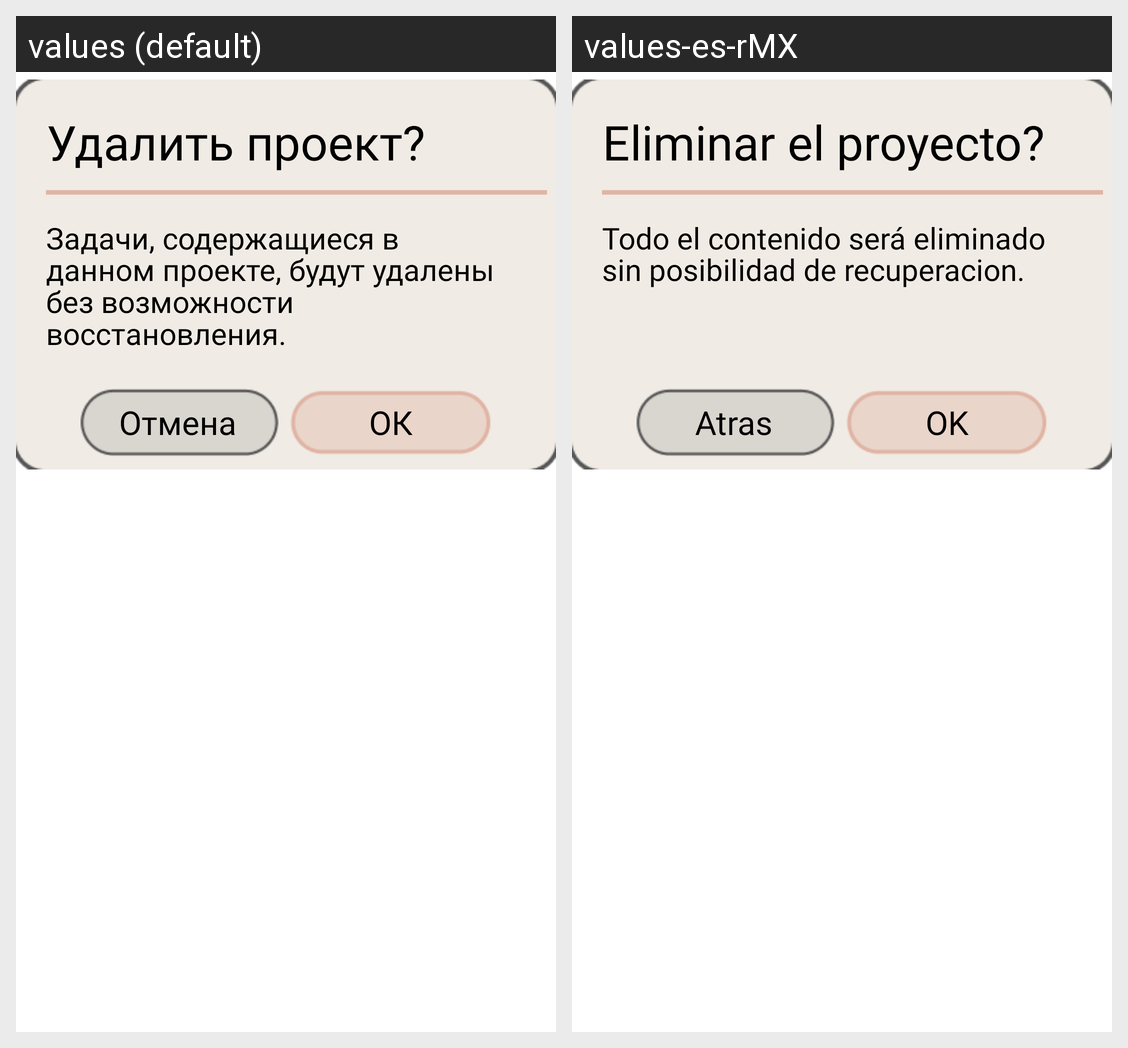

Locale-by-locale string values for the Android screen shown in this grid:
Android screen res/layout/delete_proj.xml rendered under 2 locales, left to right: values (default), values-es-rMX. Device: Nexus 5 (rendered at 1080×1920; each locale shown at half size, 540×960, under a caption strip naming it); theme Theme.HobbyTracker.
Strings drawn on this screen, with the default value and each locale's value (text and hints the layout hard-codes, and strings that could not be matched under every locale, appear in the picture but are not listed):

delete_proj
  values: Удалить проект?
  values-es-rMX: Eliminar el proyecto?

delete_proj_descr
  values: Задачи, содержащиеся в данном проекте, будут удалены без возможности восстановления.
  values-es-rMX: Todo el contenido será eliminado sin posibilidad de recuperacion.

cancel
  values: Отмена
  values-es-rMX: Atras

ok
  values: ОК
  values-es-rMX: OK
